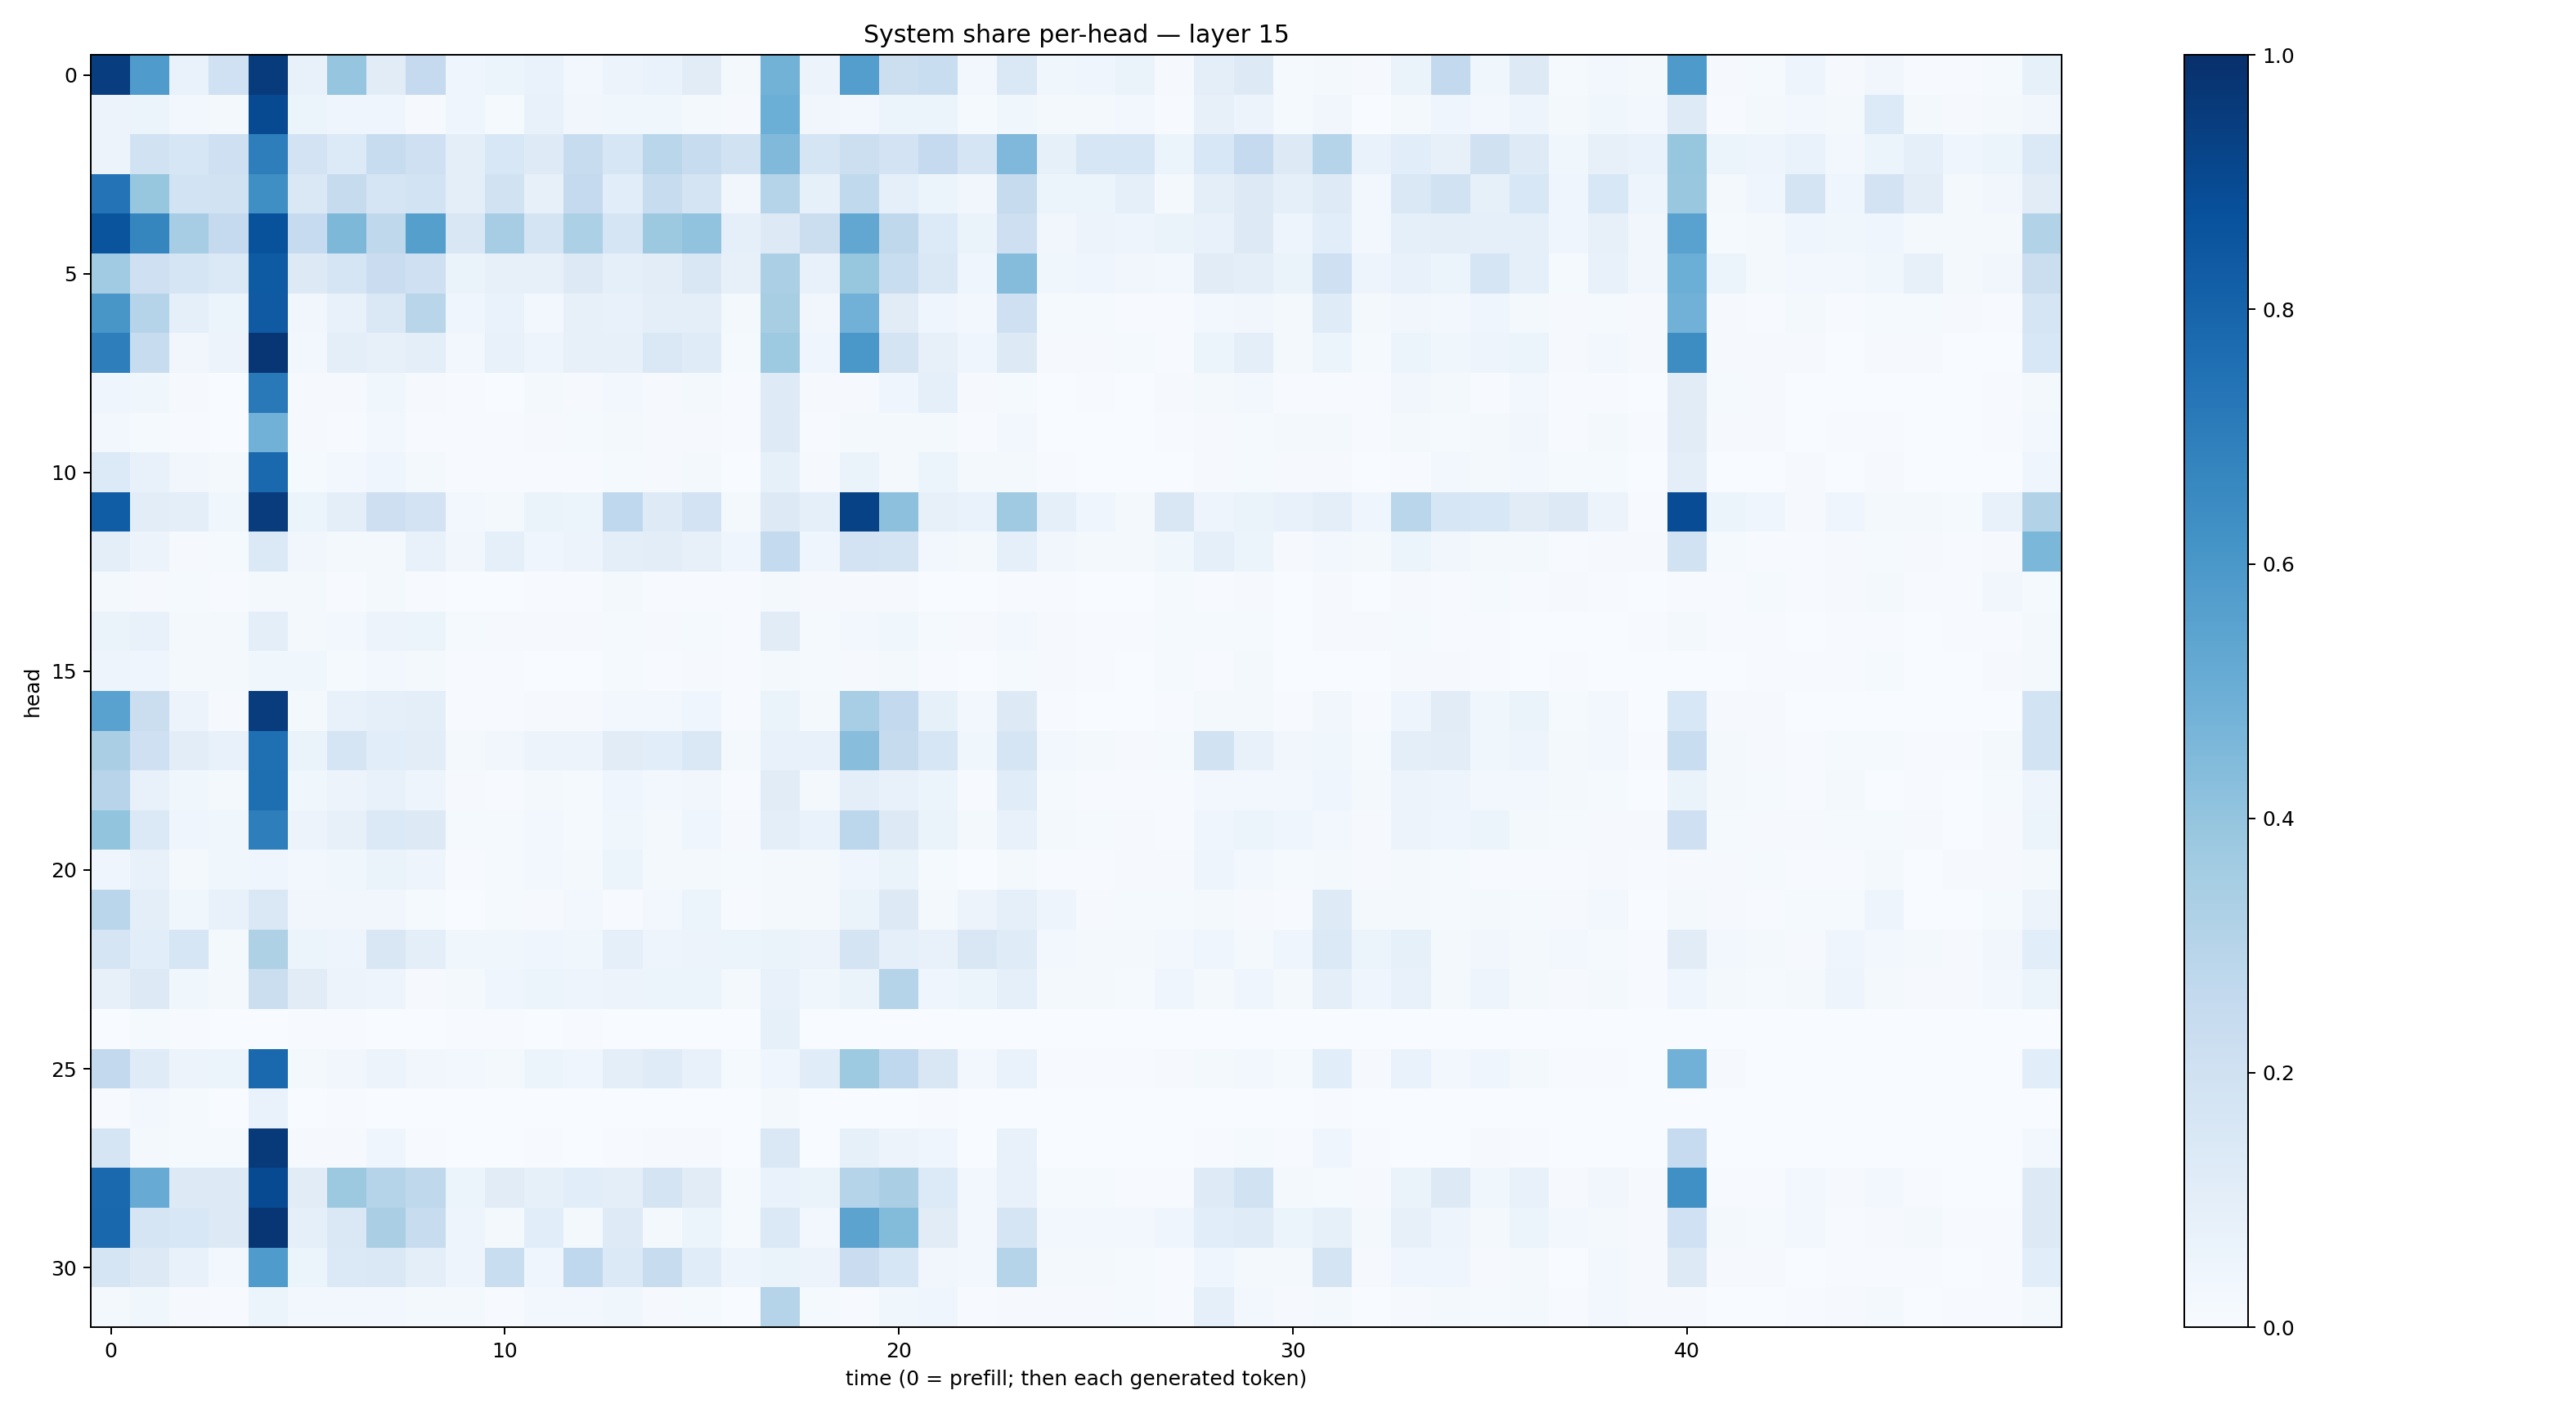

The data file committed next to this chart (first rows):
0.9421799, 0.5846475, 0.069947116, 0.20027782, 0.9565933, 0.07304456, 0.39831084, 0.10952716, 0.25038502, 0.04351211, 0.051340632, 0.06724257, 0.031073226, 0.057997268, 0.06852877, 0.110363014, 0.021447128, 0.47700503, 0.057366468, 0.570224, 0.21713991, 0.2343532, 0.02672855, 0.14116141
0.05494, 0.0534, 0.02745, 0.02321, 0.8954, 0.05399, 0.04562, 0.04671, 0.01105, 0.04517, 0.01493, 0.07144, 0.03457, 0.0384, 0.03566, 0.02216, 0.009936, 0.4966, 0.03283, 0.02402, 0.05201, 0.05929, 0.01436, 0.03669
0.05575, 0.1882, 0.1577, 0.2044, 0.698, 0.1808, 0.1363, 0.2366, 0.2094, 0.101, 0.1554, 0.1228, 0.2409, 0.1626, 0.2866, 0.2422, 0.195, 0.4458, 0.1706, 0.2181, 0.182, 0.2508, 0.1679, 0.4493
0.7403, 0.3908, 0.1844, 0.1888, 0.6346, 0.1424, 0.2432, 0.1658, 0.1858, 0.09871, 0.1914, 0.08182, 0.251, 0.1073, 0.2376, 0.1761, 0.03331, 0.3019, 0.08228, 0.2644, 0.09271, 0.05367, 0.03217, 0.2424
0.8596, 0.669, 0.3497, 0.2506, 0.8685, 0.2495, 0.4541, 0.2727, 0.5644, 0.1522, 0.3512, 0.1759, 0.3312, 0.1705, 0.378, 0.4035, 0.09019, 0.127, 0.2231, 0.5273, 0.2702, 0.1344, 0.06316, 0.213
0.3643, 0.2041, 0.1657, 0.1368, 0.8333, 0.1291, 0.1666, 0.2278, 0.2108, 0.06332, 0.08154, 0.07939, 0.1274, 0.09246, 0.1043, 0.1495, 0.07879, 0.3336, 0.07613, 0.394, 0.2308, 0.1449, 0.04405, 0.4347
0.6047, 0.2998, 0.09249, 0.05286, 0.8366, 0.03199, 0.07073, 0.1446, 0.2915, 0.04269, 0.06991, 0.0302, 0.07954, 0.07408, 0.09801, 0.1011, 0.02135, 0.3415, 0.03154, 0.4843, 0.1117, 0.04364, 0.02921, 0.2093
0.6969, 0.2346, 0.03208, 0.05695, 0.9727, 0.02738, 0.09842, 0.08072, 0.09587, 0.02919, 0.07071, 0.0473, 0.07901, 0.0783, 0.1441, 0.1197, 0.01385, 0.3715, 0.04349, 0.5992, 0.1727, 0.08038, 0.03998, 0.1298
0.0444, 0.0386, 0.01122, 0.002272, 0.7168, 0.009274, 0.01031, 0.03701, 0.01105, 0.007724, 0.003434, 0.01989, 0.009012, 0.03115, 0.009674, 0.01859, 0.004048, 0.1212, 0.009608, 0.01012, 0.04553, 0.09003, 0.007872, 0.01491
0.02945, 0.01517, 0.006612, 0.002308, 0.4819, 0.009541, 0.007652, 0.02963, 0.006499, 0.007182, 0.005128, 0.01163, 0.0119, 0.02134, 0.01092, 0.007895, 0.004831, 0.1243, 0.005882, 0.02274, 0.0176, 0.01643, 0.007025, 0.02554
0.1367, 0.07443, 0.03439, 0.02163, 0.7784, 0.01492, 0.03022, 0.04031, 0.01806, 0.006833, 0.005575, 0.007001, 0.006971, 0.0154, 0.0109, 0.01989, 0.002407, 0.08495, 0.009218, 0.06282, 0.02312, 0.05913, 0.01758, 0.02242
0.8262, 0.1046, 0.09973, 0.03612, 0.9511, 0.06063, 0.09828, 0.2118, 0.1801, 0.02758, 0.02249, 0.06497, 0.05207, 0.2661, 0.1217, 0.1829, 0.01748, 0.1321, 0.09309, 0.9285, 0.4149, 0.08069, 0.06748, 0.3685
0.09962, 0.05689, 0.01129, 0.01218, 0.1388, 0.03371, 0.01949, 0.0205, 0.0729, 0.03204, 0.09288, 0.0429, 0.05651, 0.09698, 0.1031, 0.07909, 0.04417, 0.255, 0.04308, 0.1804, 0.1749, 0.02791, 0.01956, 0.0889
0.018, 0.01125, 0.01297, 0.005408, 0.01608, 0.02201, 0.005493, 0.0203, 0.007337, 0.003854, 0.003116, 0.007372, 0.004633, 0.01902, 0.005044, 0.005736, 0.004504, 0.0203, 0.01103, 0.009166, 0.007813, 0.003023, 0.002171, 0.005943
0.0626, 0.07183, 0.01603, 0.01754, 0.09775, 0.02336, 0.02401, 0.05695, 0.05344, 0.01244, 0.01008, 0.008845, 0.008061, 0.01531, 0.008917, 0.01262, 0.006614, 0.1123, 0.01217, 0.02506, 0.03685, 0.01359, 0.0106, 0.03095
0.04824, 0.04287, 0.02215, 0.02229, 0.0355, 0.03553, 0.01553, 0.02725, 0.02103, 0.005848, 0.004421, 0.003862, 0.00284, 0.01319, 0.004835, 0.01021, 0.004902, 0.02019, 0.01243, 0.01029, 0.02098, 0.00468, 0.003371, 0.0145
0.5508, 0.2222, 0.05688, 0.009777, 0.9517, 0.02153, 0.0729, 0.09098, 0.09636, 0.005868, 0.005031, 0.009027, 0.009899, 0.03011, 0.0259, 0.04221, 0.004133, 0.06632, 0.0214, 0.3475, 0.2585, 0.08217, 0.02517, 0.132
0.3365, 0.2084, 0.1041, 0.07226, 0.7554, 0.0636, 0.1708, 0.1057, 0.1039, 0.01743, 0.03411, 0.05611, 0.0547, 0.1123, 0.1073, 0.1456, 0.0173, 0.07222, 0.07264, 0.4264, 0.2426, 0.1578, 0.03704, 0.1647
0.2968, 0.07539, 0.03648, 0.01813, 0.76, 0.03714, 0.05628, 0.07158, 0.04928, 0.008273, 0.007645, 0.01947, 0.01266, 0.04673, 0.02678, 0.03204, 0.00675, 0.1128, 0.02076, 0.09413, 0.07238, 0.05237, 0.005749, 0.1148
0.3992, 0.1376, 0.04053, 0.03775, 0.6989, 0.0558, 0.0782, 0.1392, 0.1274, 0.01518, 0.01368, 0.0246, 0.01419, 0.03782, 0.0166, 0.03908, 0.008803, 0.09927, 0.06857, 0.2806, 0.1311, 0.06353, 0.02197, 0.07467
0.0401, 0.07612, 0.01743, 0.03885, 0.04542, 0.02981, 0.03735, 0.06385, 0.04934, 0.007256, 0.01537, 0.0278, 0.02195, 0.05243, 0.02235, 0.02042, 0.01415, 0.02034, 0.01876, 0.04481, 0.06551, 0.01402, 0.002925, 0.01653
0.2858, 0.09796, 0.03726, 0.07668, 0.1432, 0.03324, 0.03252, 0.03329, 0.01224, 0.003122, 0.01348, 0.008891, 0.0266, 0.007416, 0.02815, 0.05142, 0.006291, 0.01653, 0.02177, 0.06379, 0.1268, 0.01851, 0.05786, 0.09129
0.1702, 0.1055, 0.1599, 0.01836, 0.3221, 0.0624, 0.04722, 0.1488, 0.1003, 0.03876, 0.03632, 0.0454, 0.03806, 0.08962, 0.04736, 0.05831, 0.06126, 0.06603, 0.0564, 0.1734, 0.09254, 0.07065, 0.1513, 0.1183
0.08, 0.1312, 0.03804, 0.02177, 0.2212, 0.1118, 0.05833, 0.04798, 0.01036, 0.0175, 0.04098, 0.05965, 0.05049, 0.05842, 0.05227, 0.06068, 0.01754, 0.07537, 0.03567, 0.0653, 0.2981, 0.04093, 0.051, 0.08925
0.001593, 0.01475, 0.004098, 0.001961, 0.0009601, 0.007479, 0.005709, 0.003216, 0.001896, 0.00414, 0.004453, 0.000473, 0.005738, 0.003503, 0.003225, 0.002705, 0.002525, 0.08345, 0.001418, 0.0004053, 0.0004872, 0.0009365, 0.00186, 0.0002477
0.2606, 0.1192, 0.05753, 0.05241, 0.7802, 0.01976, 0.03345, 0.05726, 0.03339, 0.02728, 0.02162, 0.05386, 0.04274, 0.1007, 0.1194, 0.07761, 0.01436, 0.04623, 0.1169, 0.3718, 0.2672, 0.1501, 0.02652, 0.0697
0.003908, 0.0245, 0.0119, 0.0009329, 0.06958, 0.00262, 0.005629, 0.003789, 0.0004885, 0.001259, 0.0004279, 0.0003698, 0.0004123, 0.0005091, 0.0003013, 0.0003093, 0.0004701, 0.0182, 0.0005861, 0.003789, 0.001786, 0.005253, 0.0009974, 0.001589
0.1702, 0.02333, 0.01535, 0.01286, 0.9605, 0.01019, 0.009638, 0.04376, 0.004142, 0.002264, 0.0009326, 0.00419, 0.002063, 0.007084, 0.008747, 0.008295, 0.001034, 0.1447, 0.00305, 0.0849, 0.0582, 0.04159, 0.003242, 0.07497
0.7834, 0.5097, 0.1308, 0.1265, 0.8977, 0.1115, 0.3756, 0.3043, 0.2728, 0.06215, 0.1105, 0.08422, 0.106, 0.1006, 0.1719, 0.1103, 0.01377, 0.06671, 0.06279, 0.3008, 0.3364, 0.1331, 0.02427, 0.07688
0.7863, 0.1678, 0.1536, 0.1322, 0.9754, 0.08837, 0.1423, 0.3361, 0.2374, 0.04738, 0.02302, 0.1065, 0.01807, 0.1229, 0.0211, 0.05098, 0.01257, 0.1372, 0.02786, 0.5458, 0.4379, 0.1123, 0.02852, 0.1654
0.1683, 0.1289, 0.07436, 0.0235, 0.5825, 0.06106, 0.14, 0.1411, 0.09969, 0.04788, 0.2318, 0.03996, 0.2658, 0.1384, 0.2407, 0.115, 0.04787, 0.06321, 0.0571, 0.2267, 0.1609, 0.03183, 0.02836, 0.2991
0.01991, 0.03722, 0.01114, 0.004663, 0.06084, 0.02697, 0.02548, 0.02844, 0.01666, 0.01588, 0.007152, 0.0269, 0.02604, 0.03835, 0.01099, 0.01266, 0.003825, 0.3044, 0.01299, 0.006822, 0.03621, 0.04533, 0.004563, 0.008
